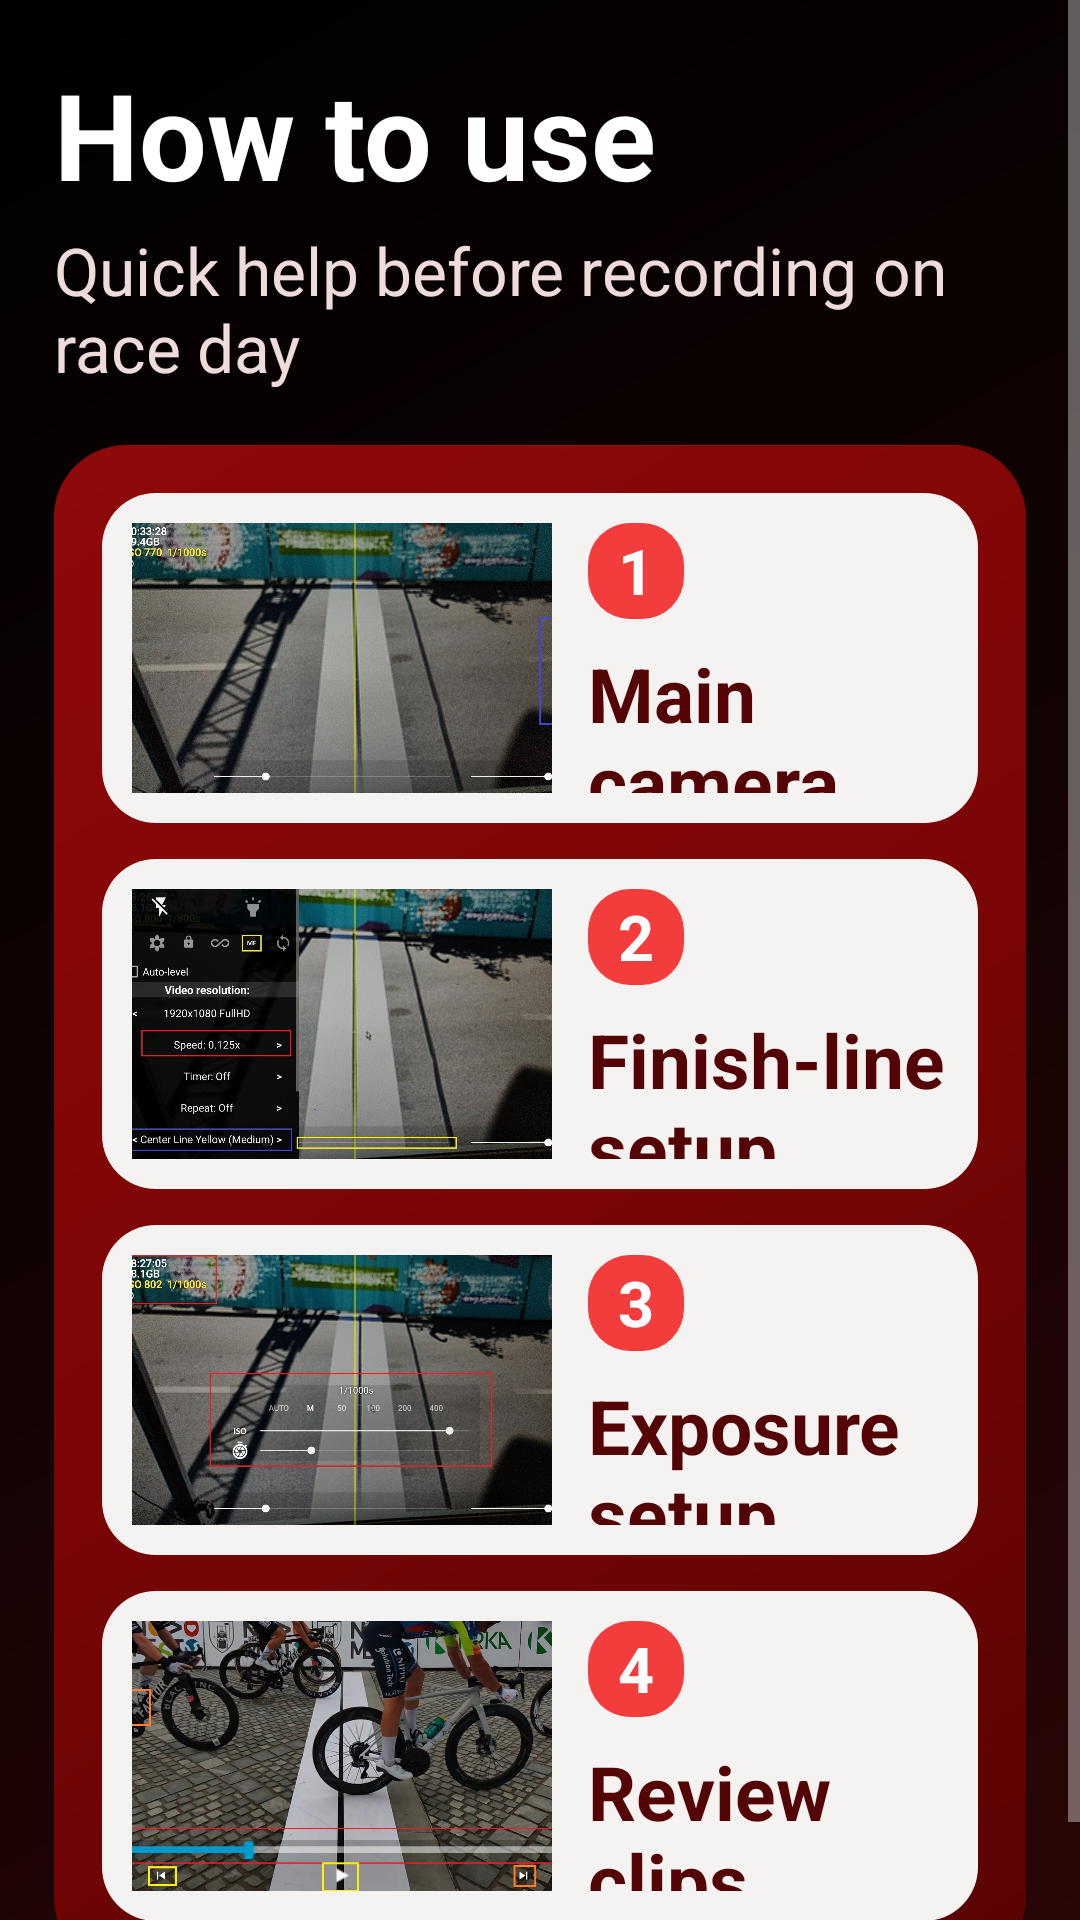

The Android layout XML behind this screen, and the referenced resources:
<!-- AndroidManifest.xml: application theme AppTheme -->
<!-- res/layout/activity_quick_start_menu.xml -->
<?xml version="1.0" encoding="utf-8"?>
<ScrollView xmlns:android="http://schemas.android.com/apk/res/android"
    android:layout_width="match_parent"
    android:layout_height="match_parent"
    android:background="@drawable/launcher_background"
    android:fillViewport="true">

    <LinearLayout
        android:layout_width="match_parent"
        android:layout_height="wrap_content"
        android:orientation="vertical"
        android:padding="18dp">

        <TextView
            android:layout_width="match_parent"
            android:layout_height="wrap_content"
            android:text="@string/quick_start_menu_title"
            android:textColor="#FFFFFF"
            android:textSize="40sp"
            android:textStyle="bold" />

        <TextView
            android:layout_width="match_parent"
            android:layout_height="wrap_content"
            android:layout_marginTop="4dp"
            android:layout_marginBottom="18dp"
            android:text="@string/quick_start_menu_subtitle"
            android:textColor="#EEDCDC"
            android:textSize="22sp" />

        <LinearLayout
            android:layout_width="match_parent"
            android:layout_height="wrap_content"
            android:orientation="vertical"
            android:background="@drawable/quick_start_menu_panel"
            android:padding="16dp">

            <LinearLayout
                android:id="@+id/card_topic_controls"
                android:layout_width="match_parent"
                android:layout_height="wrap_content"
                android:layout_marginBottom="12dp"
                android:background="@drawable/quick_start_topic_card_selector"
                android:clickable="true"
                android:focusable="true"
                android:minHeight="110dp"
                android:orientation="horizontal"
                android:padding="10dp">

                <ImageView
                    android:layout_width="140dp"
                    android:layout_height="90dp"
                    android:scaleType="centerCrop"
                    android:src="@drawable/topic_controls_annotated" />

                <LinearLayout
                    android:layout_width="0dp"
                    android:layout_height="match_parent"
                    android:layout_weight="1"
                    android:orientation="vertical"
                    android:paddingStart="12dp">

                    <TextView
                        android:layout_width="32dp"
                        android:layout_height="32dp"
                        android:background="@drawable/quick_start_badge_background"
                        android:gravity="center"
                        android:text="1"
                        android:textColor="#FFFFFF"
                        android:textSize="21sp"
                        android:textStyle="bold" />

                    <TextView
                        android:layout_width="match_parent"
                        android:layout_height="wrap_content"
                        android:layout_marginTop="8dp"
                        android:text="@string/quick_start_topic_controls_title"
                        android:textColor="#540404"
                        android:textSize="25sp"
                        android:textStyle="bold" />

                    <TextView
                        android:layout_width="match_parent"
                        android:layout_height="wrap_content"
                        android:layout_marginTop="4dp"
                        android:text="@string/quick_start_topic_controls_summary"
                        android:textColor="#7B3B3B"
                        android:textSize="19sp" />
                </LinearLayout>
            </LinearLayout>

            <LinearLayout
                android:id="@+id/card_topic_finishline"
                android:layout_width="match_parent"
                android:layout_height="wrap_content"
                android:layout_marginBottom="12dp"
                android:background="@drawable/quick_start_topic_card_selector"
                android:clickable="true"
                android:focusable="true"
                android:minHeight="110dp"
                android:orientation="horizontal"
                android:padding="10dp">

                <ImageView
                    android:layout_width="140dp"
                    android:layout_height="90dp"
                    android:scaleType="centerCrop"
                    android:src="@drawable/topic_finishline_annotated" />

                <LinearLayout
                    android:layout_width="0dp"
                    android:layout_height="match_parent"
                    android:layout_weight="1"
                    android:orientation="vertical"
                    android:paddingStart="12dp">

                    <TextView
                        android:layout_width="32dp"
                        android:layout_height="32dp"
                        android:background="@drawable/quick_start_badge_background"
                        android:gravity="center"
                        android:text="2"
                        android:textColor="#FFFFFF"
                        android:textSize="21sp"
                        android:textStyle="bold" />

                    <TextView
                        android:layout_width="match_parent"
                        android:layout_height="wrap_content"
                        android:layout_marginTop="8dp"
                        android:text="@string/quick_start_topic_finishline_title"
                        android:textColor="#540404"
                        android:textSize="25sp"
                        android:textStyle="bold" />

                    <TextView
                        android:layout_width="match_parent"
                        android:layout_height="wrap_content"
                        android:layout_marginTop="4dp"
                        android:text="@string/quick_start_topic_finishline_summary"
                        android:textColor="#7B3B3B"
                        android:textSize="19sp" />
                </LinearLayout>
            </LinearLayout>

            <LinearLayout
                android:id="@+id/card_topic_exposure"
                android:layout_width="match_parent"
                android:layout_height="wrap_content"
                android:layout_marginBottom="12dp"
                android:background="@drawable/quick_start_topic_card_selector"
                android:clickable="true"
                android:focusable="true"
                android:minHeight="110dp"
                android:orientation="horizontal"
                android:padding="10dp">

                <ImageView
                    android:layout_width="140dp"
                    android:layout_height="90dp"
                    android:scaleType="centerCrop"
                    android:src="@drawable/topic_exposure_annotated" />

                <LinearLayout
                    android:layout_width="0dp"
                    android:layout_height="match_parent"
                    android:layout_weight="1"
                    android:orientation="vertical"
                    android:paddingStart="12dp">

                    <TextView
                        android:layout_width="32dp"
                        android:layout_height="32dp"
                        android:background="@drawable/quick_start_badge_background"
                        android:gravity="center"
                        android:text="3"
                        android:textColor="#FFFFFF"
                        android:textSize="21sp"
                        android:textStyle="bold" />

                    <TextView
                        android:layout_width="match_parent"
                        android:layout_height="wrap_content"
                        android:layout_marginTop="8dp"
                        android:text="@string/quick_start_topic_exposure_title"
                        android:textColor="#540404"
                        android:textSize="25sp"
                        android:textStyle="bold" />

                    <TextView
                        android:layout_width="match_parent"
                        android:layout_height="wrap_content"
                        android:layout_marginTop="4dp"
                        android:text="@string/quick_start_topic_exposure_summary"
                        android:textColor="#7B3B3B"
                        android:textSize="19sp" />
                </LinearLayout>
            </LinearLayout>

            <LinearLayout
                android:id="@+id/card_topic_review"
                android:layout_width="match_parent"
                android:layout_height="wrap_content"
                android:background="@drawable/quick_start_topic_card_selector"
                android:clickable="true"
                android:focusable="true"
                android:minHeight="110dp"
                android:orientation="horizontal"
                android:padding="10dp">

                <ImageView
                    android:layout_width="140dp"
                    android:layout_height="90dp"
                    android:scaleType="centerCrop"
                    android:src="@drawable/topic_review_overview" />

                <LinearLayout
                    android:layout_width="0dp"
                    android:layout_height="match_parent"
                    android:layout_weight="1"
                    android:orientation="vertical"
                    android:paddingStart="12dp">

                    <TextView
                        android:layout_width="32dp"
                        android:layout_height="32dp"
                        android:background="@drawable/quick_start_badge_background"
                        android:gravity="center"
                        android:text="4"
                        android:textColor="#FFFFFF"
                        android:textSize="21sp"
                        android:textStyle="bold" />

                    <TextView
                        android:layout_width="match_parent"
                        android:layout_height="wrap_content"
                        android:layout_marginTop="8dp"
                        android:text="@string/quick_start_topic_review_title"
                        android:textColor="#540404"
                        android:textSize="25sp"
                        android:textStyle="bold" />

                    <TextView
                        android:layout_width="match_parent"
                        android:layout_height="wrap_content"
                        android:layout_marginTop="4dp"
                        android:text="@string/quick_start_topic_review_summary"
                        android:textColor="#7B3B3B"
                        android:textSize="19sp" />
                </LinearLayout>
            </LinearLayout>

        </LinearLayout>

    </LinearLayout>

</ScrollView>
<!-- resources referenced by this layout -->
<resources>
  <!-- drawable launcher_background (drawable) -->
  <?xml version="1.0" encoding="utf-8"?>
  <layer-list xmlns:android="http://schemas.android.com/apk/res/android">
      <item>
          <shape android:shape="rectangle">
              <gradient
                  android:angle="315"
                  android:startColor="#000000"
                  android:centerColor="#120303"
                  android:endColor="#2A0606" />
          </shape>
      </item>
  </layer-list>
  <!-- drawable quick_start_badge_background (drawable) -->
  <?xml version="1.0" encoding="utf-8"?>
  <shape xmlns:android="http://schemas.android.com/apk/res/android" android:shape="rectangle">
      <corners android:radius="14dp" />
      <solid android:color="#F33C3C" />
  </shape>
  <!-- drawable quick_start_menu_panel (drawable) -->
  <?xml version="1.0" encoding="utf-8"?>
  <shape xmlns:android="http://schemas.android.com/apk/res/android" android:shape="rectangle">
      <corners android:radius="24dp" />
      <gradient
          android:angle="315"
          android:startColor="#8F0909"
          android:centerColor="#7A0505"
          android:endColor="#590303" />
  </shape>
  <!-- drawable quick_start_topic_card_selector (drawable) -->
  <?xml version="1.0" encoding="utf-8"?>
  <selector xmlns:android="http://schemas.android.com/apk/res/android">
      <item android:state_pressed="true">
          <shape android:shape="rectangle">
              <corners android:radius="18dp" />
              <solid android:color="#E9DCDC" />
          </shape>
      </item>
      <item android:state_focused="true">
          <shape android:shape="rectangle">
              <corners android:radius="18dp" />
              <solid android:color="#ECE3E3" />
          </shape>
      </item>
      <item android:drawable="@drawable/quick_start_topic_card" />
  </selector>
  <!-- drawable topic_controls_annotated: jpg bitmap (drawable-nodpi, 498500 bytes) -->
  <!-- drawable topic_exposure_annotated: jpg bitmap (drawable-nodpi, 452958 bytes) -->
  <!-- drawable topic_finishline_annotated: jpg bitmap (drawable-nodpi, 360726 bytes) -->
  <!-- drawable topic_review_overview: jpg bitmap (drawable-nodpi, 381950 bytes) -->
  <string name="quick_start_menu_subtitle">Quick help before recording on race day</string>
  <string name="quick_start_menu_title">How to use</string>
  <string name="quick_start_topic_controls_summary">Buttons, focus, zoom and stand-by</string>
  <string name="quick_start_topic_controls_title">Main camera controls</string>
  <string name="quick_start_topic_exposure_summary">Shutter speed and ISO for sharp bibs</string>
  <string name="quick_start_topic_exposure_title">Exposure setup</string>
  <string name="quick_start_topic_finishline_summary">Manual focus, center line and slow motion</string>
  <string name="quick_start_topic_finishline_title">Finish-line setup</string>
  <string name="quick_start_topic_review_summary">Frame-by-frame and zoom on the phone</string>
  <string name="quick_start_topic_review_title">Review clips</string>
  <style name="AppTheme" parent="AppBaseTheme">
          
          <item name="android:windowNoTitle">true</item>
          <item name="android:windowActionBar">false</item>
          <item name="android:windowFullscreen">true</item>
          <item name="android:windowContentOverlay">@null</item>
      </style>
  <!-- drawable quick_start_topic_card (drawable) -->
  <?xml version="1.0" encoding="utf-8"?>
  <shape xmlns:android="http://schemas.android.com/apk/res/android" android:shape="rectangle">
      <corners android:radius="18dp" />
      <solid android:color="#F5F2F2" />
  </shape>
  <style name="AppBaseTheme" parent="@style/Theme.AppCompat.NoActionBar">
          
          <item name="android:imageButtonStyle">@style/image_button</item>
          <item name="android:navigationBarColor">@android:color/black</item>
      </style>
  <style name="image_button" parent="@android:style/Widget.Material.ImageButton">
          <item name="android:backgroundTint">#d0b71c1c</item> 
      </style>
</resources>
